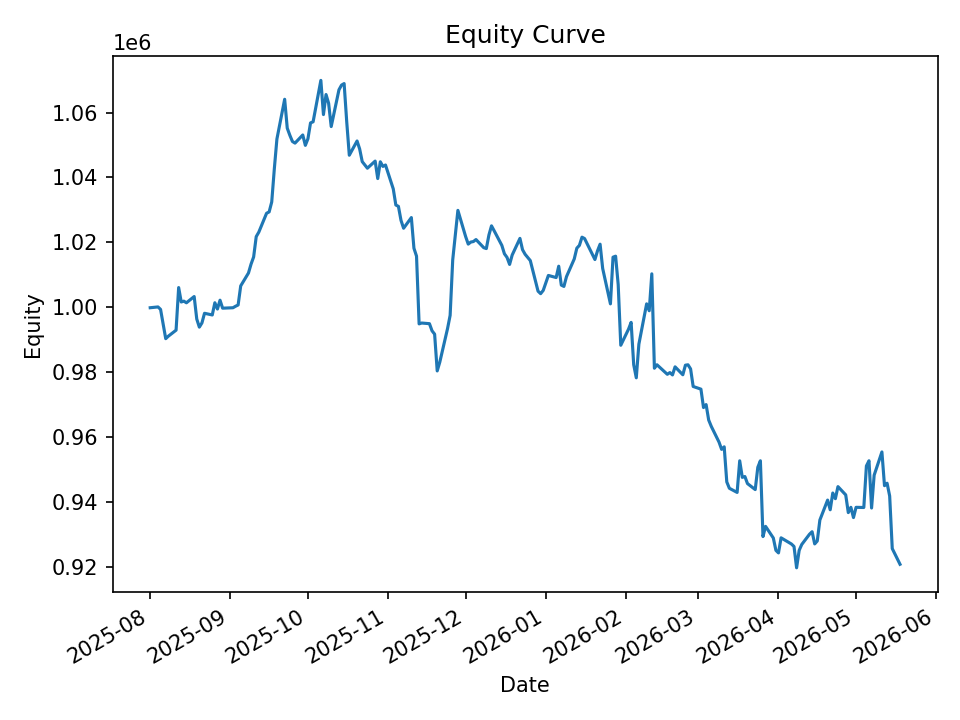

Values plotted in this chart, from the file beside it:
date, equity, cash_realized, open_positions, exposure, exposure_pct
2025-08-01, 999869, 1000000, 1, 9987, 0.009989
2025-08-04, 1000114, 999557, 17, 169445, 0.1694
2025-08-05, 999358, 999142, 25, 248857, 0.249
2025-08-06, 994836, 994316, 25, 248440, 0.2497
2025-08-07, 990335, 992481, 19, 187776, 0.1896
2025-08-08, 991099, 990514, 23, 226884, 0.2289
2025-08-11, 992959, 988765, 31, 306448, 0.3086
2025-08-12, 1006082, 992265, 31, 308058, 0.3062
2025-08-13, 1001642, 994983, 34, 339050, 0.3385
2025-08-14, 1001896, 997221, 26, 259787, 0.2593
2025-08-15, 1001390, 997645, 29, 289747, 0.2893
2025-08-18, 1003320, 1002314, 22, 220013, 0.2193
2025-08-19, 996391, 997533, 16, 159609, 0.1602
2025-08-20, 993888, 993670, 7, 69624, 0.07005
2025-08-21, 995185, 994018, 15, 148691, 0.1494
2025-08-22, 998163, 994586, 20, 198569, 0.1989
2025-08-25, 997640, 993638, 27, 267848, 0.2685
2025-08-26, 1001401, 996552, 24, 238464, 0.2381
2025-08-27, 999470, 996954, 28, 277579, 0.2777
2025-08-28, 1002189, 999305, 32, 318706, 0.318
2025-08-29, 999731, 998682, 23, 229021, 0.2291
2025-09-02, 999864, 999055, 4, 39916, 0.03992
2025-09-03, 1000322, 999851, 7, 69654, 0.06963
2025-09-04, 1000720, 999851, 19, 188686, 0.1886
2025-09-05, 1006597, 1001129, 27, 268801, 0.267
2025-09-08, 1010567, 1003604, 28, 279648, 0.2767
2025-09-09, 1013299, 1009441, 21, 210828, 0.2081
2025-09-10, 1015512, 1013257, 23, 231662, 0.2281
2025-09-11, 1021773, 1016793, 21, 212312, 0.2078
2025-09-12, 1023157, 1018225, 20, 202969, 0.1984
2025-09-15, 1028968, 1024736, 18, 184158, 0.179
2025-09-16, 1029389, 1027508, 21, 215313, 0.2092
2025-09-17, 1032467, 1025926, 27, 277732, 0.269
2025-09-18, 1042655, 1031914, 36, 371482, 0.3563
2025-09-19, 1051833, 1041401, 35, 363067, 0.3452
2025-09-22, 1064084, 1054485, 34, 356218, 0.3348
2025-09-23, 1055181, 1056082, 25, 263574, 0.2498
2025-09-24, 1052999, 1055187, 19, 200626, 0.1905
2025-09-25, 1051084, 1050978, 8, 84244, 0.08015
2025-09-26, 1050575, 1050489, 15, 156998, 0.1494
2025-09-29, 1053086, 1051160, 22, 229905, 0.2183
2025-09-30, 1049887, 1047606, 24, 250111, 0.2382
2025-10-01, 1051925, 1050603, 28, 292800, 0.2783
2025-10-02, 1056797, 1052078, 26, 272717, 0.2581
2025-10-03, 1057145, 1050368, 31, 326198, 0.3086
2025-10-06, 1069905, 1059326, 29, 306406, 0.2864
2025-10-07, 1059368, 1060963, 19, 200830, 0.1896
2025-10-08, 1065545, 1065944, 22, 233903, 0.2195
2025-10-09, 1062851, 1062474, 22, 233225, 0.2194
2025-10-10, 1055674, 1061253, 18, 190733, 0.1807
2025-10-13, 1067005, 1060921, 26, 275904, 0.2586
2025-10-14, 1068453, 1059672, 21, 223175, 0.2089
2025-10-15, 1068921, 1064930, 38, 405386, 0.3792
2025-10-16, 1057178, 1067908, 22, 234881, 0.2222
2025-10-17, 1046849, 1054998, 16, 170132, 0.1625
2025-10-20, 1051228, 1050432, 9, 94256, 0.08966
2025-10-21, 1048785, 1049567, 8, 83795, 0.0799
2025-10-22, 1044876, 1044782, 1, 10494, 0.01004
2025-10-23, 1043848, 1044884, 6, 62568, 0.05994
2025-10-24, 1042849, 1044884, 34, 352874, 0.3384
... 140 more rows
